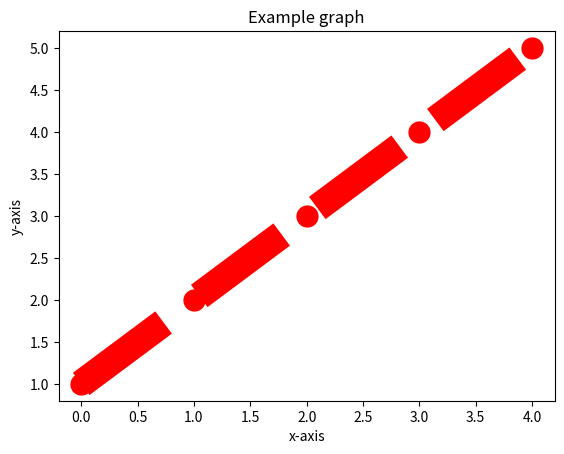

Python code for this plot:
import matplotlib.pyplot as plt
plt.plot([1,2,3,4,5],"ro--",markersize=15,linewidth=20)
plt.xlabel("x-axis")
plt.ylabel("y-axis")
plt.title("Example graph")
plt.show()
